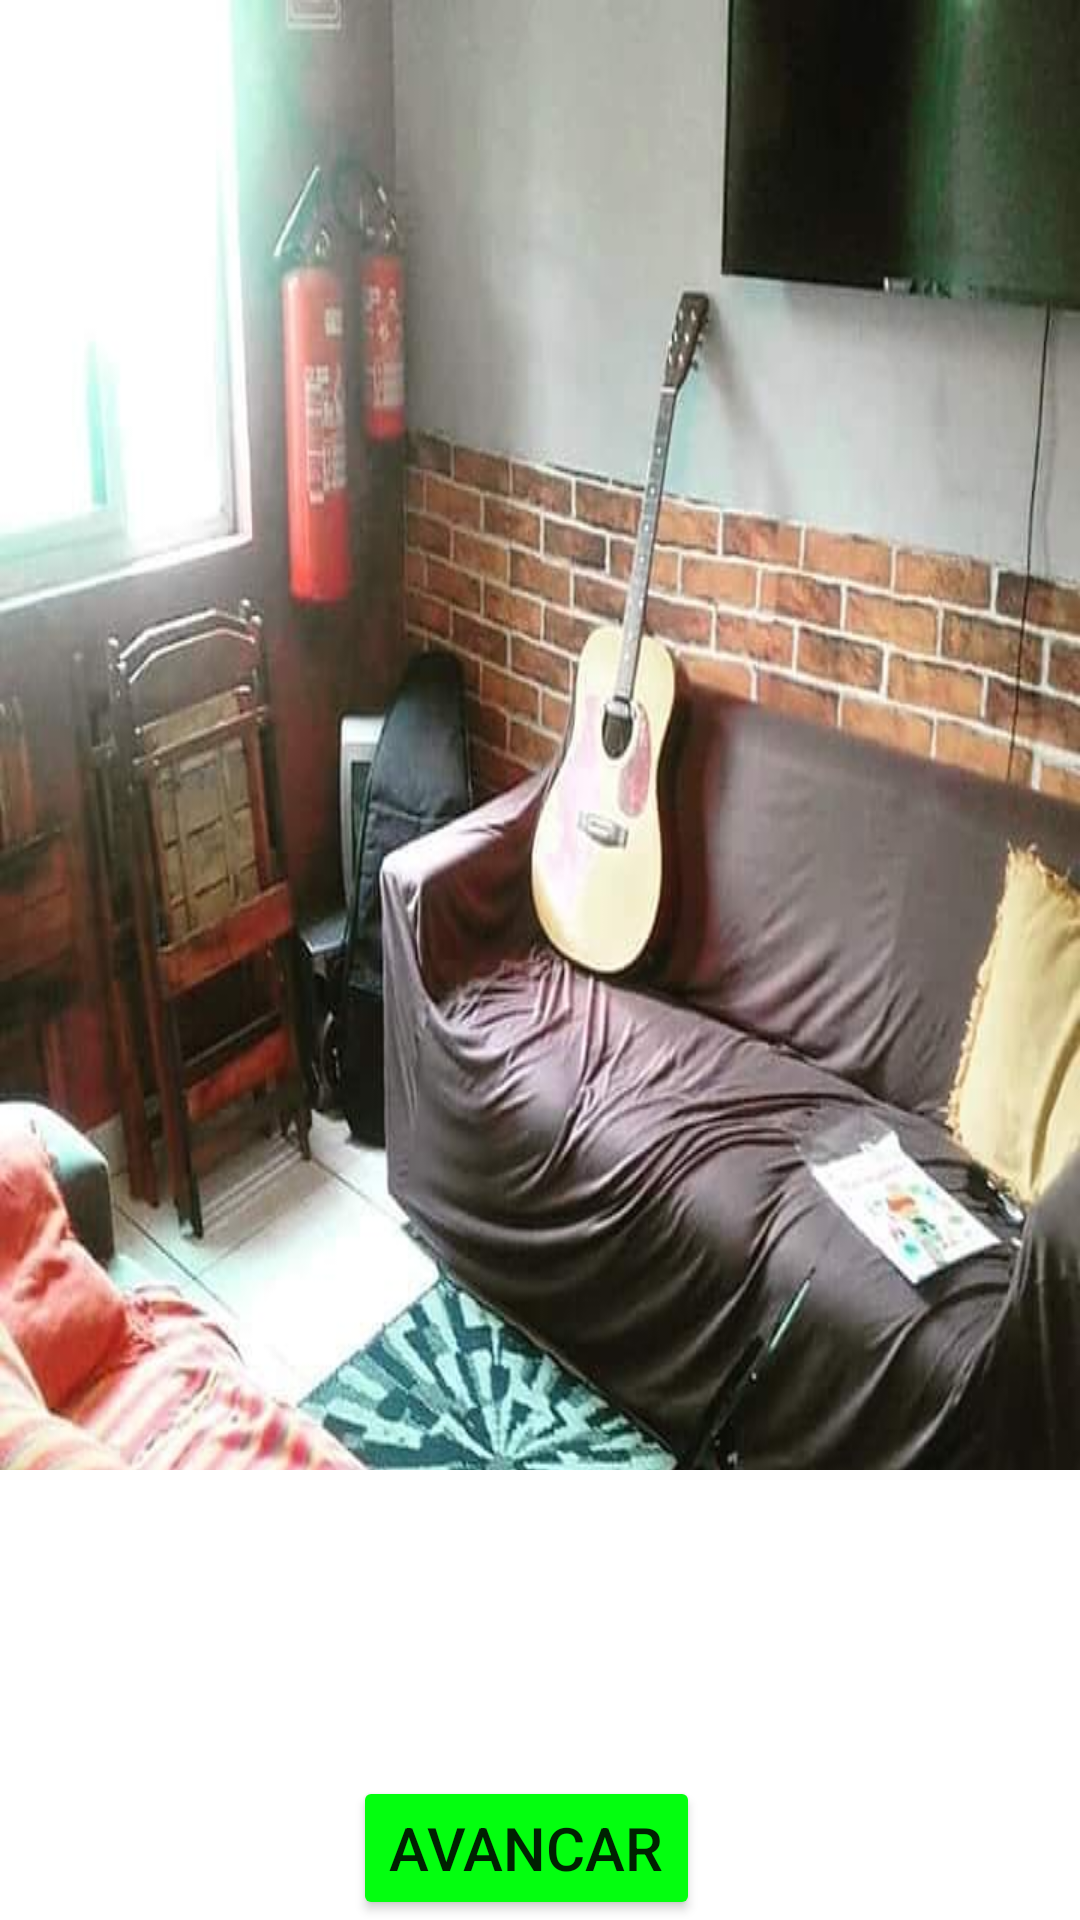

Produce the Android XML layout that renders to this screen, including the resource entries it uses.
<!-- AndroidManifest.xml: application theme Theme.AppCompat.Light.NoActionBar -->
<!-- res/layout/activity_fun_house.xml -->
<?xml version="1.0" encoding="utf-8"?>
<androidx.constraintlayout.widget.ConstraintLayout xmlns:android="http://schemas.android.com/apk/res/android"
    xmlns:app="http://schemas.android.com/apk/res-auto"
    xmlns:tools="http://schemas.android.com/tools"
    android:layout_width="match_parent"
    android:layout_height="match_parent"
    android:background="@drawable/image2"
    tools:context=".funHouseActivity">

    <TextView
        android:id="@+id/fundo1"
        android:layout_width="0dp"
        android:layout_height="150dp"
        android:background="#FFFFFF"
        app:layout_constraintBottom_toBottomOf="parent"
        app:layout_constraintEnd_toEndOf="parent"
        app:layout_constraintHorizontal_bias="1.0"
        app:layout_constraintStart_toStartOf="parent"
        app:layout_constraintTop_toTopOf="parent"
        app:layout_constraintVertical_bias="1.0"/>

    <TextView
        android:id="@+id/frasesFunHouse"
        android:layout_width="550dp"
        android:layout_height="0dp"
        android:layout_marginStart="32dp"
        android:layout_marginTop="20dp"
        android:layout_marginEnd="32dp"
        android:layout_marginBottom="12dp"
        android:shadowColor="#000000"
        android:textAlignment="center"
        android:textColor="#000000"
        android:textColorHint="#000000"
        android:textSize="18sp"
        android:visibility="visible"
        app:layout_constraintBottom_toTopOf="@+id/energetico"
        app:layout_constraintEnd_toEndOf="parent"
        app:layout_constraintStart_toStartOf="parent"
        app:layout_constraintTop_toTopOf="@+id/fundo1"
        tools:text="aaaaaaaaaaaaaaaaaaaaaa aaaaffmdskf ljksdf" />
    <Button
        android:id="@+id/energetico"
        android:layout_width="wrap_content"
        android:layout_height="wrap_content"
        android:backgroundTint="#03FF0F"
        android:text="Avancar"
        android:textAlignment="center"
        android:textSize="20sp"
        app:layout_constraintBottom_toBottomOf="parent"
        app:layout_constraintEnd_toEndOf="parent"
        app:layout_constraintHorizontal_bias="0.482"
        app:layout_constraintStart_toStartOf="parent" />

</androidx.constraintlayout.widget.ConstraintLayout>
<!-- resources referenced by this layout -->
<resources>
  <!-- drawable image2: jpg bitmap (drawable, 68071 bytes) -->
</resources>
